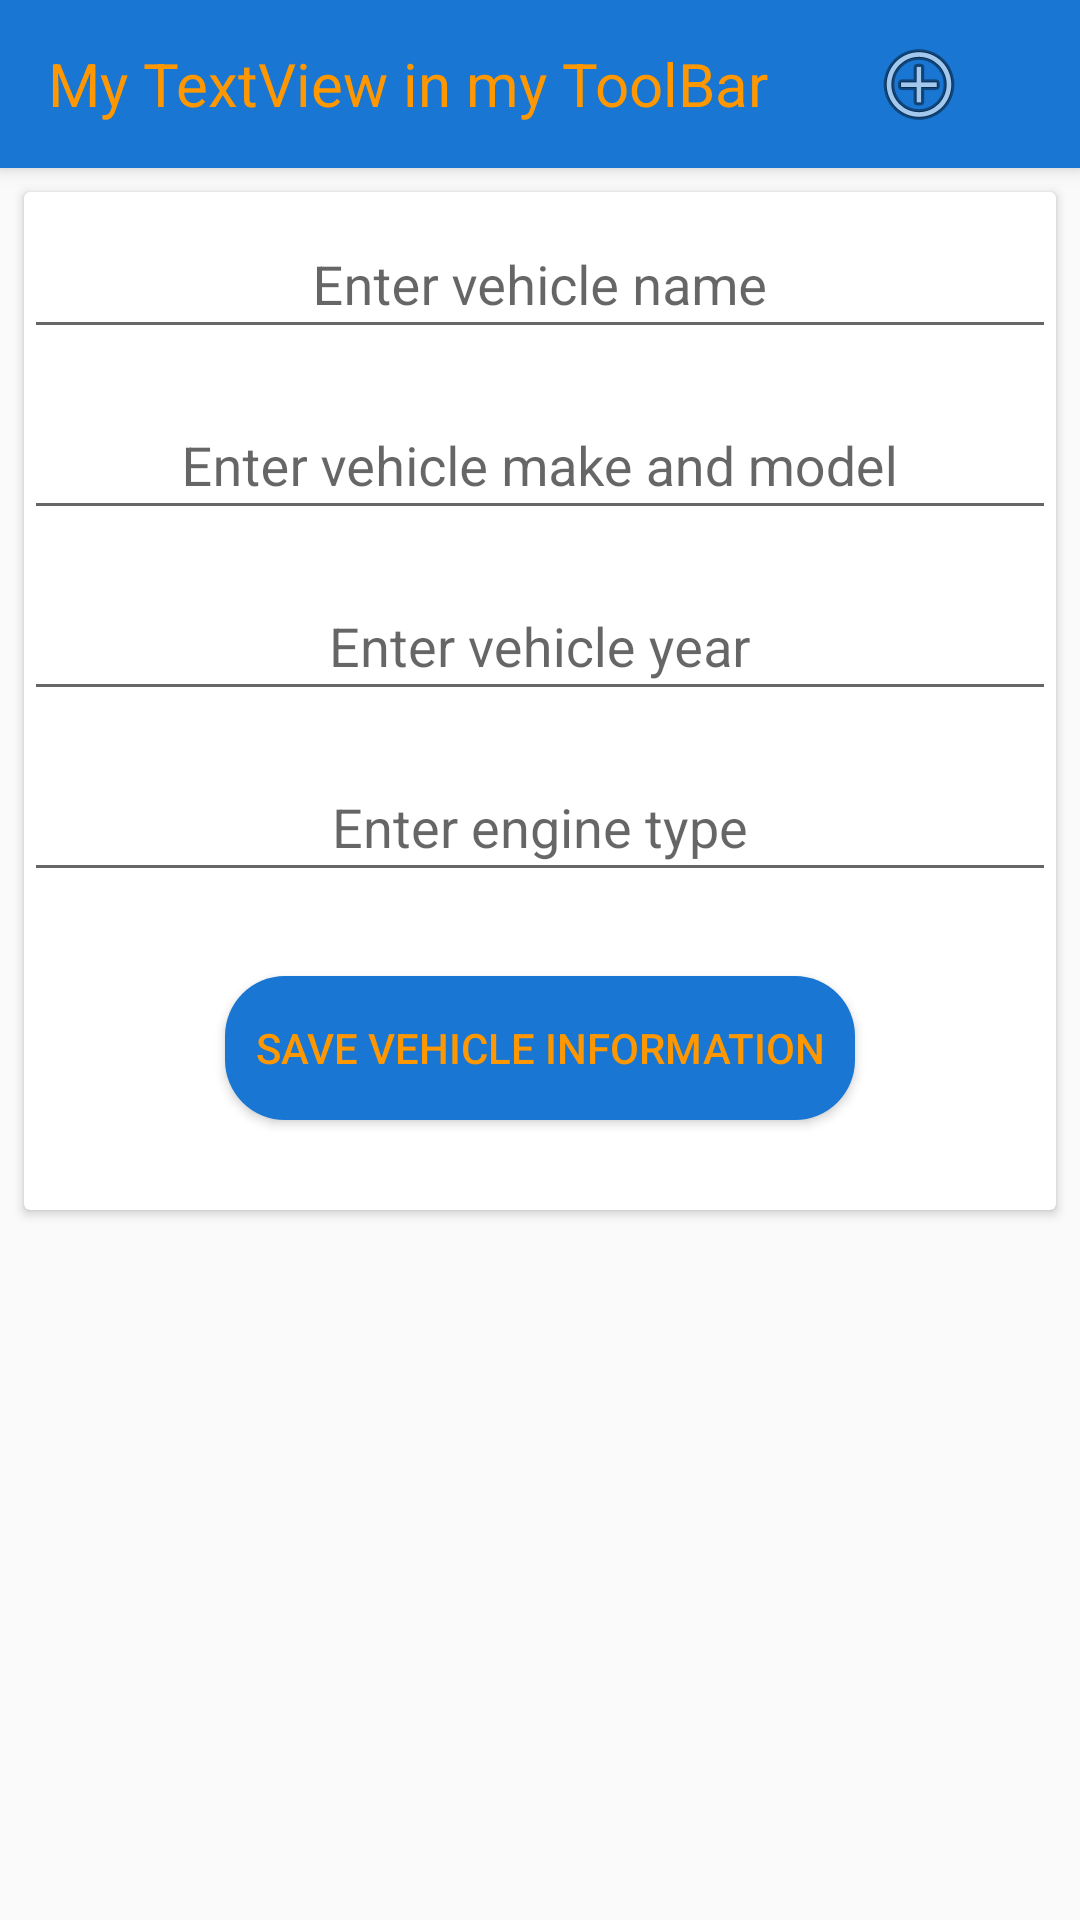

Here is an Android app screen rendered from its layout file. Give the layout XML and the strings, colors and styles it references.
<!-- AndroidManifest.xml: application theme AppTheme -->
<!-- res/layout/vehicle_input.xml -->
<LinearLayout xmlns:android="http://schemas.android.com/apk/res/android"
    xmlns:tools="http://schemas.android.com/tools"
    android:layout_width="match_parent"
    android:layout_height="match_parent"
    xmlns:card_view="http://schemas.android.com/apk/res-auto"
    android:orientation="vertical"
    tools:context="com.codemagic.trackmymileage.VehicleInput">

    <include layout="@layout/my_toolbar"
        android:id="@+id/myToolBar"/>

    <android.support.v7.widget.CardView
        android:layout_width="match_parent"
        android:layout_height="wrap_content"
        android:layout_margin="8dp"
        card_view:cardCornerRadius="2dp">
        <LinearLayout
            android:layout_width="match_parent"
            android:layout_height="wrap_content"
            android:layout_gravity="center"
            android:gravity="center"
            android:orientation="vertical">
    <android.support.design.widget.TextInputLayout
        android:layout_width="match_parent"
        android:layout_height="wrap_content"
        android:layout_gravity="center_horizontal"
        android:layout_marginBottom="8dp">
    <EditText
        android:id="@+id/vehicleName"
        android:layout_width="match_parent"
        android:layout_height="wrap_content"
        android:gravity="center_horizontal"
        android:hint="Enter vehicle name"
        android:layout_marginTop="32dp"/>
    </android.support.design.widget.TextInputLayout>
    <android.support.design.widget.TextInputLayout
        android:layout_width="match_parent"
        android:layout_height="wrap_content"
        android:layout_gravity="center_horizontal"
        android:layout_marginBottom="8dp">
    <EditText
        android:id="@+id/make"
        android:layout_width="match_parent"
        android:layout_height="wrap_content"
        android:gravity="center_horizontal"
        android:hint="Enter vehicle make and model"
        android:layout_marginTop="20dp"/>
    </android.support.design.widget.TextInputLayout>
    <android.support.design.widget.TextInputLayout
        android:layout_width="match_parent"
        android:layout_height="wrap_content"
        android:layout_gravity="center_horizontal"
        android:layout_marginBottom="8dp">
    <EditText
        android:id="@+id/year"
        android:layout_width="match_parent"
        android:layout_height="wrap_content"
        android:gravity="center_horizontal"
        android:hint="Enter vehicle year"
        android:layout_marginTop="20dp"/>
    </android.support.design.widget.TextInputLayout>
    <android.support.design.widget.TextInputLayout
        android:layout_width="match_parent"
        android:layout_height="wrap_content"
        android:layout_gravity="center_horizontal"
        android:layout_marginBottom="8dp">
    <EditText
        android:id="@+id/engType"
        android:layout_width="match_parent"
        android:layout_height="wrap_content"
        android:gravity="center_horizontal"
        android:hint="Enter engine type"
        android:layout_marginTop="20dp"/>
    </android.support.design.widget.TextInputLayout>
            <Button
                android:id="@+id/saveBtn"
                android:layout_width="wrap_content"
                android:layout_height="wrap_content"
                android:text="Save Vehicle Information"
                android:layout_gravity="center"
                android:layout_marginTop="20dp"
                android:layout_marginBottom="30dp"
                android:textColor="@color/colorSecondary"
                android:background="@drawable/rounded_button"
                android:onClick="saveVehicleInfo"/>
        </LinearLayout>
    </android.support.v7.widget.CardView>

</LinearLayout>
<!-- res/layout/my_toolbar.xml (included above) -->
<?xml version="1.0" encoding="utf-8"?>
<android.support.v7.widget.Toolbar
    android:id="@+id/myToolBar"
    android:layout_width="match_parent"
    android:layout_height="wrap_content"
    android:minHeight="?attr/actionBarSize"
    android:elevation="@dimen/abc_button_inset_horizontal_material"
    android:background="?attr/colorPrimary"
    xmlns:android="http://schemas.android.com/apk/res/android">
        <TextView
            android:id="@+id/titleTV"
            android:layout_width="wrap_content"
            android:layout_height="wrap_content"
            android:text="My TextView in my ToolBar"
            android:textColor="@color/colorSecondary"
            android:textSize="20dp"
            android:gravity="center"/>
        <ImageView
            android:layout_width="wrap_content"
            android:layout_height="wrap_content"
            android:src="@android:drawable/ic_menu_add"
            android:layout_marginLeft="50dp"
            android:onClick="addVehicle"/>
    </android.support.v7.widget.Toolbar>
<!-- resources referenced by this layout -->
<resources>
  <item name="colorSecondary" type="color">#FF9800</item>
  <!-- drawable rounded_button (drawable) -->
  <?xml version="1.0" encoding="utf-8"?>
  <shape xmlns:android="http://schemas.android.com/apk/res/android"
      android:shape="rectangle">
  
      <corners
          android:radius="20dp"/>
      <padding
          android:bottom="10dp"
          android:left="10dp"
          android:right="10dp"
          android:top="10dp"/>
      <solid
          android:color="@color/colorPrimary"/>
  
  </shape>
  <style name="AppTheme" parent="Theme.AppCompat.Light.DarkActionBar">
          
          <item name="windowActionBar">false</item>
          <item name="windowNoTitle">true</item>
          <item name="colorPrimary">@color/colorPrimary</item>
      </style>
  <item name="colorPrimary" type="color">#1976D2</item>
</resources>
